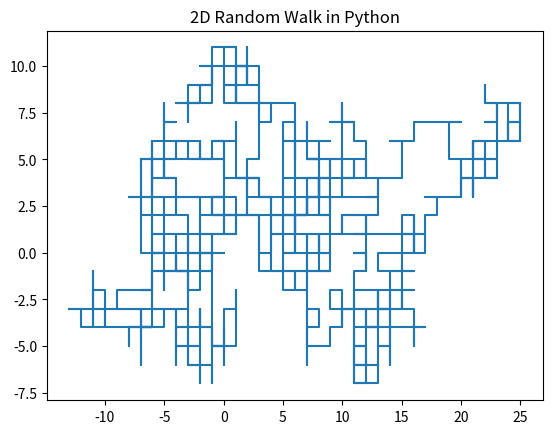

Write Python code to recreate this figure.
# https://www.codingem.com/random-walk-in-python/

import numpy as np
import matplotlib.pyplot as plt
import random

def randomwalk2D(n):
    # [0, 0, 0, ... ,0]
    x = np.zeros(n)
    y = np.zeros(n)

    # jodi sob dike jawar probablity same hoy
    directions = ["UP", "DOWN", "LEFT", "RIGHT"]
    for i in range(1, n):
        # Pick a direction at random
        step = random.choice(directions)
        
        # Move the object according to the direction
        if step == "RIGHT":
            x[i] = x[i - 1] + 1
            y[i] = y[i - 1]
        elif step == "LEFT":
            x[i] = x[i - 1] - 1
            y[i] = y[i - 1]
        elif step == "UP":
            x[i] = x[i - 1]
            y[i] = y[i - 1] + 1
        elif step == "DOWN":
            x[i] = x[i - 1]
            y[i] = y[i - 1] - 1
    
    # Return all the x and y positions of the object
    return x, y

x_data, y_data = randomwalk2D(1000)

plt.title("2D Random Walk in Python")
plt.plot(x_data, y_data)
plt.show()